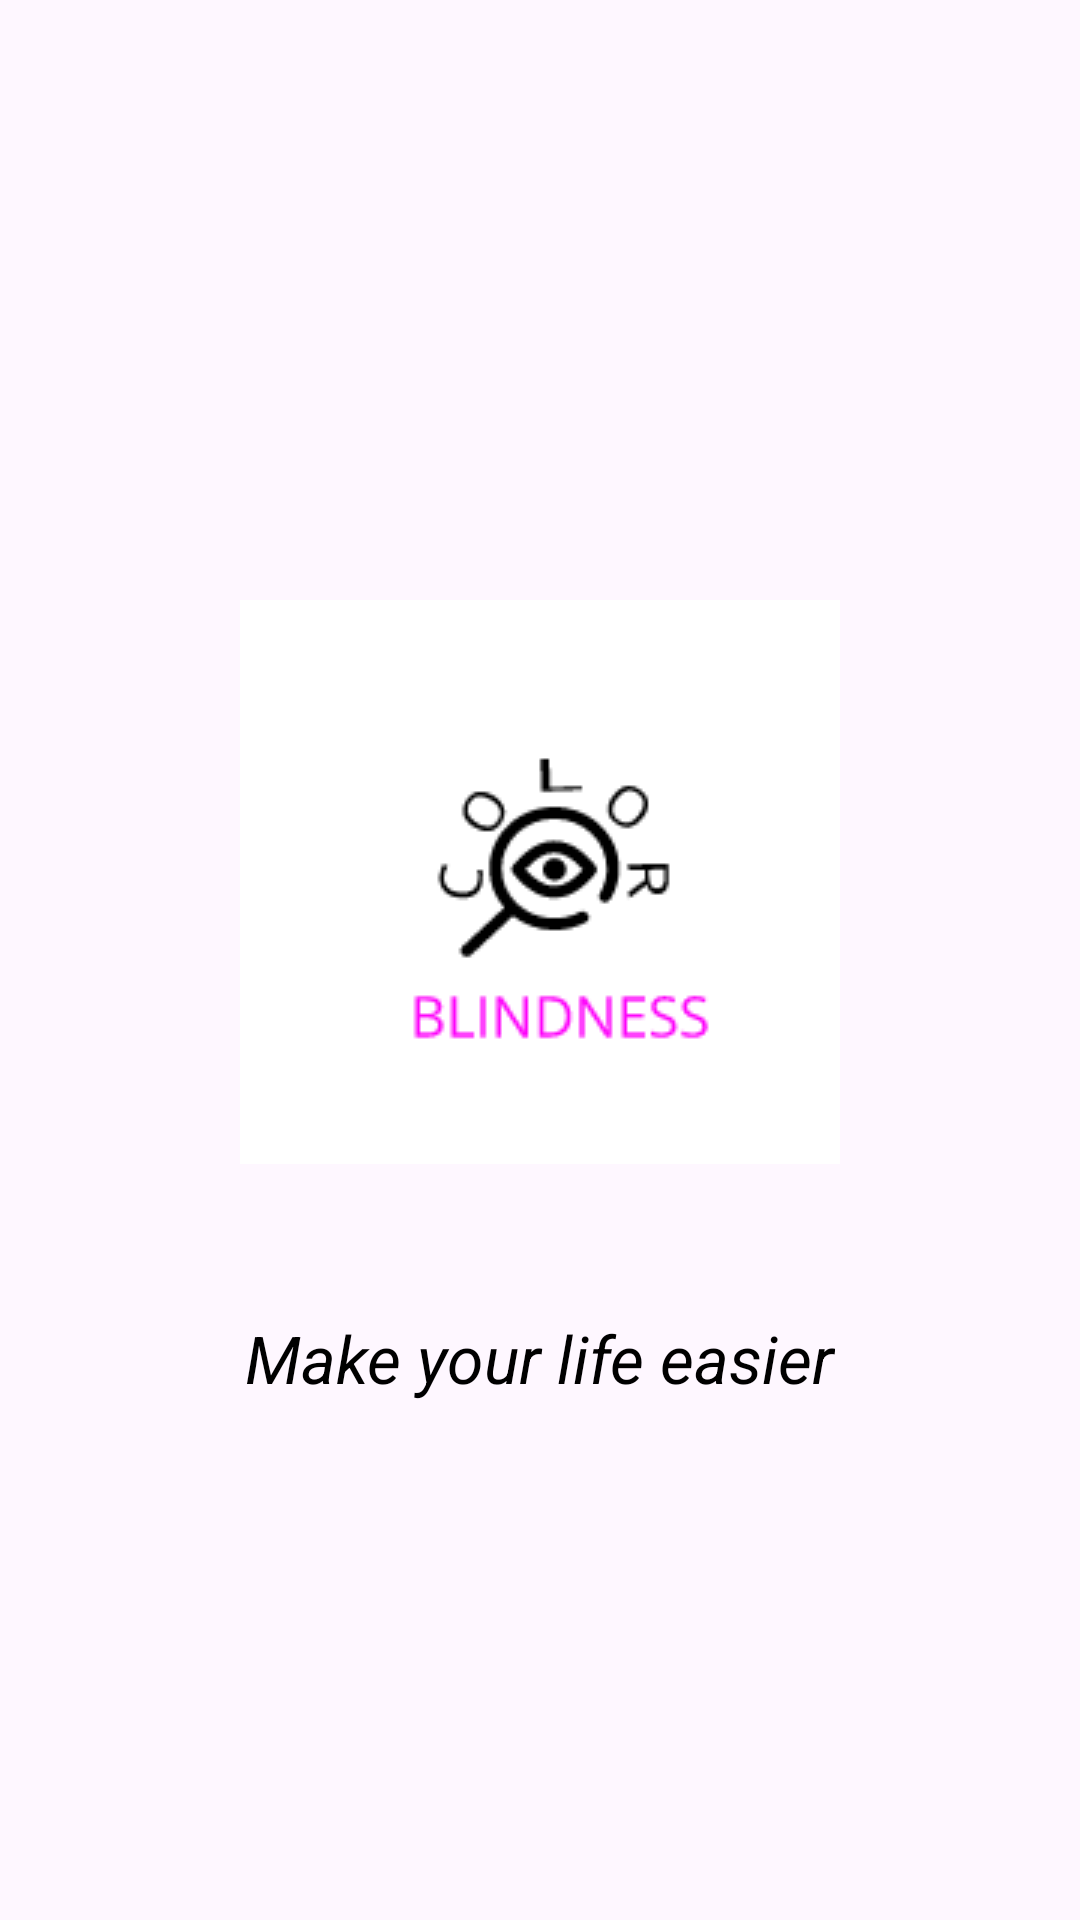

Write the Android layout XML for this screen, with the resource values it uses.
<!-- AndroidManifest.xml: application theme Theme.BlindNess -->
<!-- res/layout/activity_splash.xml -->
<?xml version="1.0" encoding="utf-8"?>
<androidx.constraintlayout.widget.ConstraintLayout xmlns:android="http://schemas.android.com/apk/res/android"
    xmlns:tools="http://schemas.android.com/tools"
    android:layout_width="match_parent"
    android:layout_height="match_parent"
    xmlns:app="http://schemas.android.com/apk/res-auto"
    tools:context=".SplashActivity">

    <ImageView
        android:id="@+id/logo_image"
        android:layout_width="wrap_content"
        android:layout_height="wrap_content"
        app:layout_constraintTop_toTopOf="parent"
        app:layout_constraintStart_toStartOf="parent"
        app:layout_constraintEnd_toEndOf="parent"
        android:layout_marginTop="200dp"
        android:src="@drawable/logo"
        android:contentDescription="@string/todo" />

    <TextView
        android:id="@+id/text_under_logo"
        android:layout_width="wrap_content"
        android:layout_height="wrap_content"
        app:layout_constraintTop_toBottomOf="@id/logo_image"
        app:layout_constraintStart_toStartOf="parent"
        app:layout_constraintEnd_toEndOf="parent"
        android:layout_marginTop="50dp"
        android:textSize="22sp"
        android:textColor="@color/black"
        android:textStyle="italic"
        android:text="@string/make_your_life_easier"/>


</androidx.constraintlayout.widget.ConstraintLayout>
<!-- resources referenced by this layout -->
<resources>
  <!-- drawable logo: png bitmap (drawable, 3796 bytes) -->
  <string name="make_your_life_easier">Make your life easier</string>
  <string name="todo">TODO</string>
  <style name="Theme.BlindNess" parent="Base.Theme.BlindNess" />
  <style name="Base.Theme.BlindNess" parent="Theme.Material3.DayNight.NoActionBar">
        <item name="colorPrimary">#e924df</item>
      </style>
  <!-- not gathered from this repository: default colours our renderer supplied (Android Studio template values) -->
  <color name="black">#FF000000</color>
</resources>
